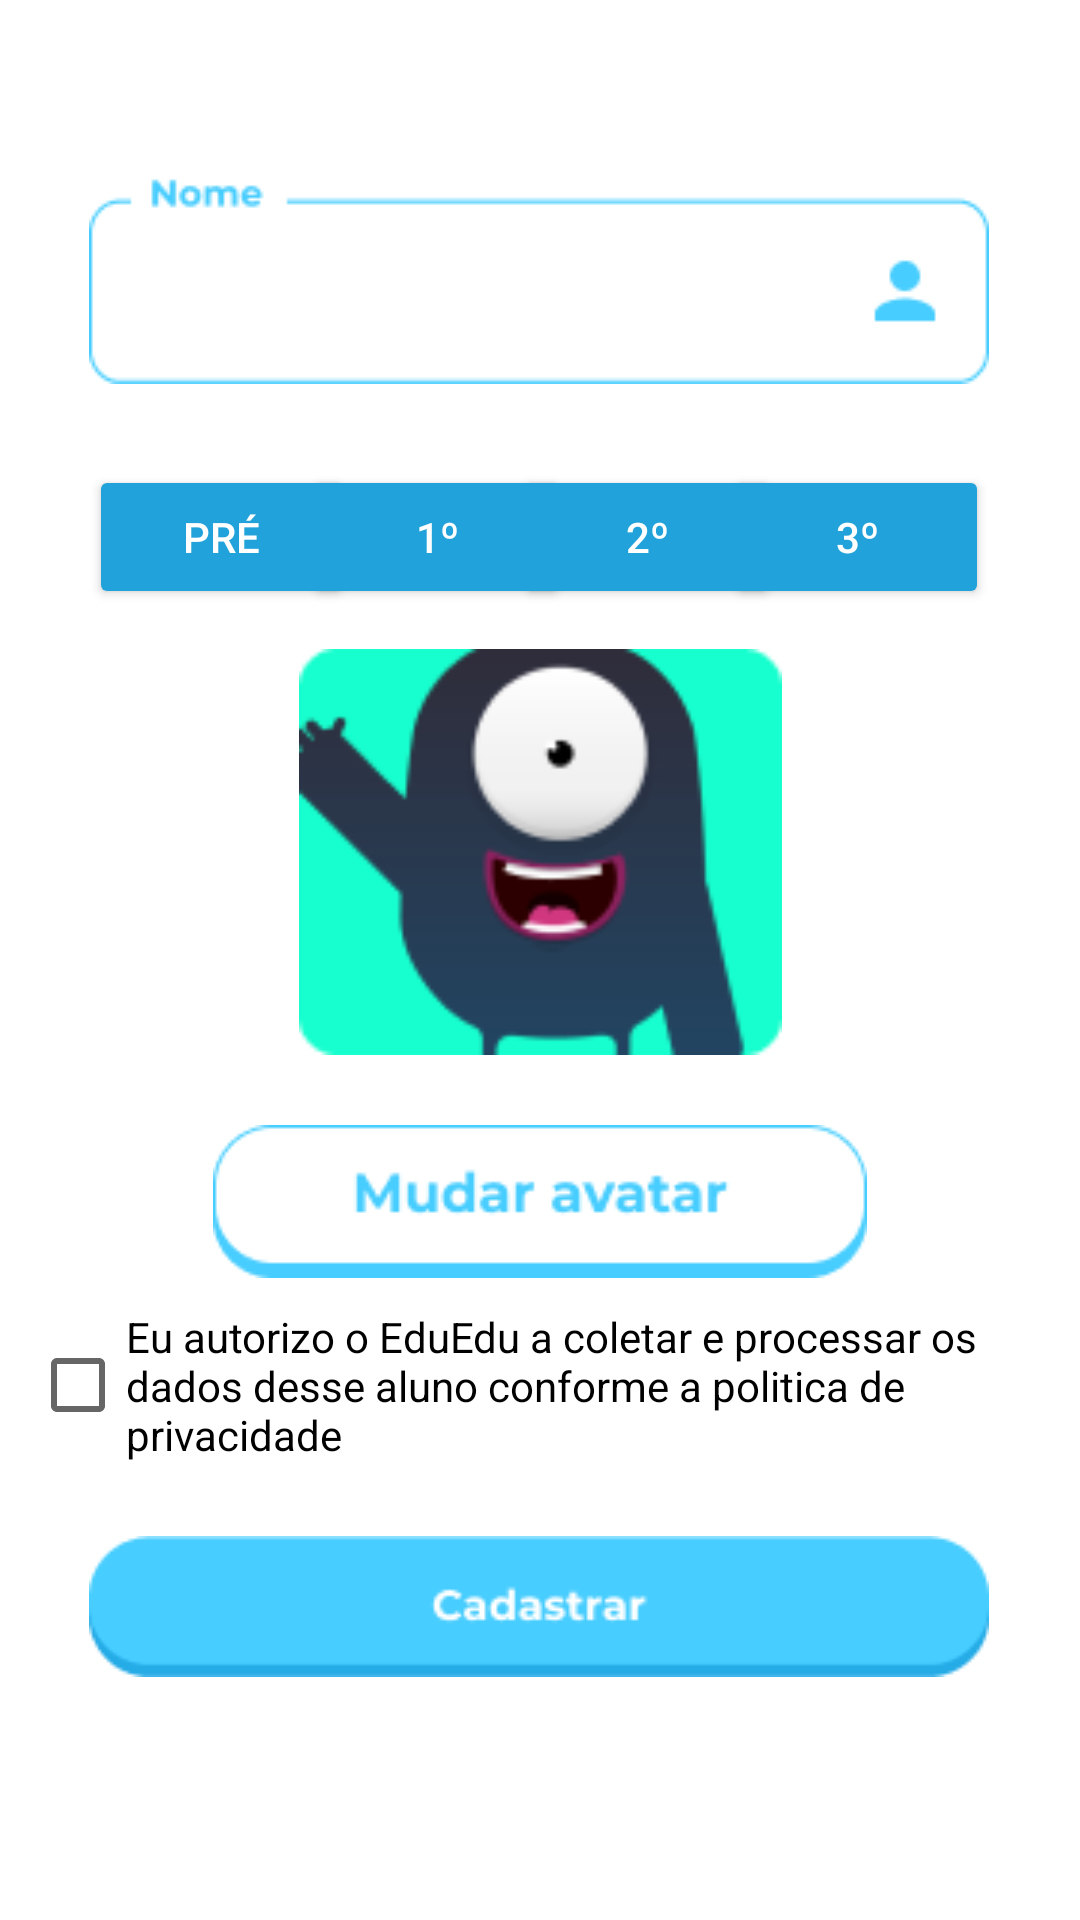

Write the Android layout XML for this screen, with the resource values it uses.
<!-- AndroidManifest.xml: application theme Theme.EduEdu -->
<!-- res/layout/add_aluno_fragment2_fragment.xml -->
<?xml version="1.0" encoding="utf-8"?>
<ScrollView
    xmlns:android="http://schemas.android.com/apk/res/android"
    xmlns:app="http://schemas.android.com/apk/res-auto"
    xmlns:tools="http://schemas.android.com/tools"
    android:layout_width="match_parent"
    android:layout_height="match_parent"
    android:fillViewport="true"
    >

    <androidx.constraintlayout.widget.ConstraintLayout
        android:id="@+id/add_aluno_fragment2"
        android:layout_width="match_parent"
        android:layout_height="wrap_content"
        android:background="#FFFFFF">

        <ImageButton
            android:id="@+id/imageButtonCadastrar"
            android:layout_width="wrap_content"
            android:layout_height="wrap_content"
            android:backgroundTint="@android:color/transparent"
            android:src="@drawable/btn_cadastrar"
            app:layout_constraintBottom_toBottomOf="parent"
            app:layout_constraintEnd_toEndOf="parent"
            app:layout_constraintHorizontal_bias="0.494"
            app:layout_constraintStart_toStartOf="parent"
            app:layout_constraintTop_toBottomOf="@+id/checkBoxCadastrar"
            app:layout_constraintVertical_bias="0.169"
            tools:ignore="SpeakableTextPresentCheck" />

        <CheckBox
            android:id="@+id/checkBoxCadastrar"
            android:layout_width="0dp"
            android:layout_height="wrap_content"
            android:layout_marginStart="10dp"
            android:layout_marginEnd="10dp"
            android:minHeight="48dp"
            android:text="@string/title_checkBox"
            app:layout_constraintEnd_toEndOf="parent"
            app:layout_constraintHorizontal_bias="0.0"
            app:layout_constraintStart_toStartOf="parent"
            app:layout_constraintTop_toBottomOf="@+id/imageButtonMudarAvatar" />

        <ImageView
            android:id="@+id/imageViewAdicionarImagem"
            android:layout_width="161dp"
            android:layout_height="162dp"
            android:layout_marginTop="75dp"
            android:src="@drawable/avatar6"
            app:layout_constraintEnd_toEndOf="parent"
            app:layout_constraintStart_toStartOf="parent"
            app:layout_constraintTop_toBottomOf="@+id/editTextCadastrarAluno" />

        <ImageButton
            android:id="@+id/imageButtonMudarAvatar"
            android:layout_width="wrap_content"
            android:layout_height="wrap_content"
            android:backgroundTint="@android:color/transparent"
            android:src="@drawable/mudar_avatar"
            app:layout_constraintEnd_toEndOf="parent"
            app:layout_constraintStart_toStartOf="parent"
            app:layout_constraintTop_toBottomOf="@+id/imageViewAdicionarImagem"
            tools:ignore="SpeakableTextPresentCheck" />

        <EditText
            android:id="@+id/editTextCadastrarAluno"
            android:layout_width="wrap_content"
            android:layout_height="wrap_content"
            android:layout_marginTop="56dp"
            android:background="@drawable/input_nome"
            android:ems="10"
            android:inputType="textPersonName"
            app:layout_constraintEnd_toEndOf="parent"
            app:layout_constraintHorizontal_bias="0.495"
            app:layout_constraintStart_toStartOf="parent"
            app:layout_constraintTop_toTopOf="parent"
            tools:ignore="SpeakableTextPresentCheck" />

        <Button
            android:id="@+id/buttonTerceiroAno"
            android:layout_width="wrap_content"
            android:layout_height="wrap_content"
            android:backgroundTint="#21A2DA"
            android:text="3º"
            android:textColor="#FFFFFF"
            app:cornerRadius="10dp"
            app:layout_constraintBaseline_toBaselineOf="@+id/buttonSegundoAno"
            app:layout_constraintEnd_toEndOf="@+id/editTextCadastrarAluno" />

        <Button
            android:id="@+id/buttonPre"
            android:layout_width="wrap_content"
            android:layout_height="wrap_content"
            android:backgroundTint="#21A2DA"
            android:text="Pré"
            android:textColor="#FFFFFF"
            app:cornerRadius="10dp"
            app:layout_constraintBaseline_toBaselineOf="@+id/buttonPrimeiroAno"
            app:layout_constraintStart_toStartOf="@+id/editTextCadastrarAluno" />

        <Button
            android:id="@+id/buttonPrimeiroAno"
            android:layout_width="wrap_content"
            android:layout_height="wrap_content"
            android:layout_marginStart="2dp"
            android:backgroundTint="#21A2DA"
            android:text="1º"
            android:textColor="#FFFFFF"
            app:cornerRadius="10dp"
            app:layout_constraintStart_toStartOf="@+id/imageViewAdicionarImagem"
            app:layout_constraintTop_toTopOf="@+id/buttonSegundoAno" />

        <Button
            android:id="@+id/buttonSegundoAno"
            android:layout_width="wrap_content"
            android:layout_height="wrap_content"
            android:layout_marginEnd="1dp"
            android:backgroundTint="#21A2DA"
            android:text="2º"
            android:textColor="#FFFFFF"
            app:cornerRadius="10dp"
            app:layout_constraintBottom_toTopOf="@+id/imageViewAdicionarImagem"
            app:layout_constraintEnd_toEndOf="@+id/imageViewAdicionarImagem" />

    </androidx.constraintlayout.widget.ConstraintLayout>

</ScrollView>
<!-- resources referenced by this layout -->
<resources>
  <!-- drawable avatar6: png bitmap (drawable-v24, 6494 bytes) -->
  <!-- drawable btn_cadastrar: png bitmap (drawable-v24, 2075 bytes) -->
  <!-- drawable input_nome: png bitmap (drawable-v24, 1748 bytes) -->
  <!-- drawable mudar_avatar: png bitmap (drawable-v24, 2475 bytes) -->
  <string name="title_checkBox">Eu autorizo o EduEdu a coletar e processar os dados desse aluno conforme a politica de privacidade</string>
  <style name="Theme.EduEdu" parent="Theme.AppCompat.Light">
          
          <item name="colorPrimary">#FFFFFF</item>
          <item name="colorPrimaryVariant">#00BCD4</item>
          <item name="titleTextColor">#00BCD4</item>
          <item name="colorOnPrimary">#00BCD4</item>
          
          <item name="colorSecondary">@color/teal_200</item>
          <item name="colorSecondaryVariant">#00BCD4</item>
          <item name="colorOnSecondary">#000000</item>
          
          <item name="android:statusBarColor" tools:targetApi="l">?attr/colorPrimaryVariant</item>
          
      </style>
  <!-- not gathered from this repository: default colours our renderer supplied (Android Studio template values) -->
  <color name="teal_200">#FF03DAC5</color>
</resources>
